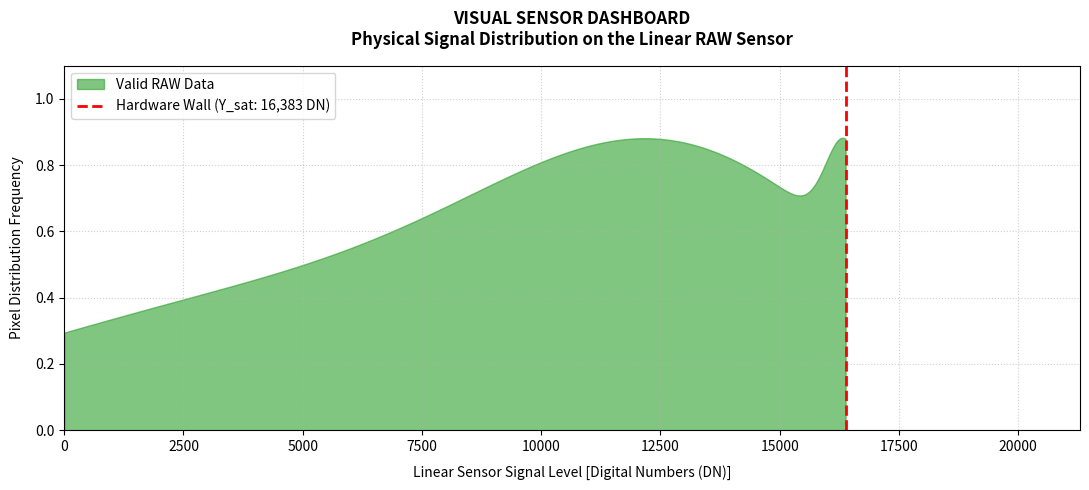

The matplotlib source for this figure:
"""
LINEAR RAW EXPOSURE METER SIMULATOR (CLI & VISUAL SENSOR DASHBOARD)
Proprietary Framework - Copyright © 2026 photominion777. All rights reserved.
"""
import math
import numpy as np
import matplotlib.pyplot as plt

# =========================================================================
# [ PLEASE ENTER INPUT VALUES HERE ]
# =========================================================================
DEFAULT_LUMINANCE = 4096.0  # Physical Scene Peak Luminance in cd/m²
DEFAULT_APERTURE = 16.0     # Aperture f-number (N)
DEFAULT_SHUTTER = "1/125"   # Shutter speed (t) as a string
DEFAULT_ISO = 100.0         # ISO speed rating (S)
DEFAULT_BIT_DEPTH = 14      # Sensor ADC Bit-Depth Resolution (12, 14, or 16)
DEFAULT_EC = 0.0            # Artistic Bias / Exposure Compensation (stops)
# =========================================================================

# Global option lists representing the manufacturer display values
N_OPTIONS = [
    0.7, 0.8, 0.9, 1.0, 1.1, 1.2, 1.4, 1.6, 1.8, 2.0, 2.2, 2.5, 2.8, 3.2,
    3.5, 4.0, 4.5, 5.0, 5.6, 6.3, 7.1, 8.0, 9.0, 10, 11, 13, 14, 16, 18,
    20, 22, 25, 29, 32
]
T_OPTIONS = [
    "1", "1/1.3", "1/1.6", "1/2", "1/2.5", "1/3.2", "1/4", "1/5", "1/6",
    "1/8", "1/10", "1/13", "1/15", "1/20", "1/25", "1/30", "1/40", "1/50",
    "1/60", "1/80", "1/100", "1/125", "1/160", "1/200", "1/250", "1/320",
    "1/400", "1/500", "1/640", "1/800", "1/1000", "1/1250", "1/1600",
    "1/2000", "1/2500", "1/3200", "1/4000", "1/5000", "1/6400", "1/8000"
]
S_OPTIONS = [
    6.25, 8.0, 10.0, 12.5, 16.0, 20.0, 25.0, 32.0, 40.0, 50.0, 64.0, 80.0, 100.0,
    125.0, 160.0, 200.0, 250.0, 320.0, 400.0, 500.0, 640.0, 800.0, 1000.0,
    1250.0, 1600.0, 2000.0, 2500.0, 3200.0, 4000.0, 5000.0, 6400.0, 8000.0,
    10000.0, 12500.0, 16000.0, 20000.0, 25600.0, 51200.0, 102400.0, 204800.0,
    409600.0, 819200.0
]
BIT_DEPTH_OPTIONS = [12, 14, 16]

# Generate exact radiance values matching original logic
RADIANCE_OPTIONS = []
for index in range(-18, 67):
    l_phys = (2**(index/3.0)) / (100 / 12.5)
    if l_phys >= 10:
        l_phys = round(l_phys, 1)
    else:
        l_phys = round(l_phys, 2)
    if l_phys not in RADIANCE_OPTIONS:
        RADIANCE_OPTIONS.append(l_phys)


def get_lighting_name(lv):
    ranges = [
        (19.5, 22.5, "Industrial Laser / Lab Light"), (18.5, 19.5, "Arc Welding / High-Power LED"),
        (17.0, 18.5, "Studio Flash / Searchlight"), (15.5, 17.0, "Extreme Sun (Snow/Sand)"),
        (14.5, 15.5, "Sunny"), (13.5, 14.5, "Hazy Sun"),
        (12.5, 13.5, "Bright Overcast"), (11.5, 12.5, "Overcast / Cloudy"),
        (10.5, 11.5, "Deep Shade"), (9.5, 10.5, "Sunset / Sunrise"),
        (8.5, 9.5, "Very Dynamic Twilight"), (7.5, 8.5, "Bright Street Lighting"),
        (6.5, 7.5, "Blue Hour / City Night"), (5.5, 6.5, "Bright Indoor"),
        (4.5, 5.5, "Standard Indoor"), (3.5, 4.5, "Living Room (Evening)"),
        (2.5, 3.5, "Dim Indoor"), (1.5, 2.5, "Distant Building Lights"),
        (0.5, 1.5, "Very Dim Interior"), (-0.5, 0.5, "Night Sky / City Skyline"),
        (-1.5, -0.5, "Dim Night Street"), (-2.5, -1.5, "Full Moon (Snow)"),
        (-3.5, -2.5, "Full Moon (Landscape)"), (-4.5, -3.5, "Quarter Moon"),
        (-5.5, -4.5, "Crescent Moon"), (-7.5, -5.5, "Starlight Night")
    ]
    for low, high, name in ranges:
        if low <= lv < high:
            return name
    return "Transition / Mixed Light"

# ===================================================================================================
# LINEAR RAW EXPOSURE METER SIMULATOR (PART 2: CALCULATION CORE & CLI RENDERING)
# ===================================================================================================
def execute_linear_raw_meter(L_input, N, t_str, S, bit_depth, ec_user):
    idx_N = N_OPTIONS.index(N)
    idx_t = T_OPTIONS.index(t_str)
    idx_S = S_OPTIONS.index(S)
    
    N_exact = 1.0 * (2**(1/6))**(idx_N - 3)
    t_exact = 1.0 * (2**(-1/3))**idx_t
    # CALIBRATION FIX: ISO 100 sits at index 12 in the full array, shift is -12
    S_exact = 100.0 * (2**(1/3))**(idx_S - 12)

    L_eff_peak = float(L_input)
    K = 12.5

    if L_eff_peak > 0:
        LV_ext = math.log2((100.0 * L_eff_peak) / K)
    else:
        LV_ext = -5.0
        
    lighting_name = get_lighting_name(LV_ext)
    Y_sat = (2**bit_depth) - 1
    y_sat = math.log2(Y_sat)

    av = math.log2(N_exact**2)
    tv = math.log2(t_exact)
    sv_raw = math.log2(S_exact / 100.0)

    analog_hardware_base = 31.00
    kappa_log2 = analog_hardware_base - math.log2(2**bit_depth - 1)
    photometric_correction = math.log2(K / 100.0)

    e_peak = kappa_log2 + LV_ext + photometric_correction
    y_peak = e_peak - av + tv + sv_raw
    Y_peak_linear = 2**y_peak

    delta_y_ETTR = y_peak - y_sat
    delta_y_Display = delta_y_ETTR - ec_user

    # Build the ASCII viewfinder scale matrix (Absolute Grid Lock)
    scale_hdr_ticks = []
    scale_ticks = []
    
    for index in range(-15, 16):
        tick_value = index / 3.0
        
        if index % 3 == 0:
            val_num = int(tick_value)
            if val_num > 0:
                scale_hdr_ticks.append(f"+{val_num}")
            elif val_num < 0:
                scale_hdr_ticks.append(str(val_num))
            else:
                scale_hdr_ticks.append(" 0")
        else:
            scale_hdr_ticks.append("  ")
            
        if index == -15 and delta_y_Display < -5.1:
            scale_ticks.append(" ◀")
        elif index == 15 and delta_y_Display > 5.1:
            scale_ticks.append(" ▶")
        elif abs(delta_y_Display - tick_value) < (1.0 / 6.0):
            scale_ticks.append(" ▲")
        elif index % 3 == 0:
            scale_ticks.append(" |")
        else:
            scale_ticks.append(" ·")

    scale_hdr = "   " + "".join(scale_hdr_ticks)
    scale_vis = "   " + "".join(scale_ticks)
    clipping_ratio = (Y_peak_linear / Y_sat) * 100.0

    # Render Terminal Output Stream
    clip_msg = "[🚨 CLIPPED AT HARDWARE WALL]" if Y_peak_linear > Y_sat else ""
    output_text = f"""==================================================
[ INTERNAL LINEAR RAW METER SIMULATION TERMINAL ]
===========================================================================
Sensor ADC Bit-Depth Resolution    :  {bit_depth}-bit Domain
Absolute Saturation Limit (Y_sat)  :  {Y_sat:,} DN [Constant]
Peak Linear Channel Signal (Y_peak):  {min(int(Y_peak_linear), Y_sat):,} DN {clip_msg}
---------------------------------------------------------------------------
RAW Sensor Log Ceiling (y_sat)     :  {y_sat:.2f} stops [Constant Baseline]
Environmental Light Value (LV_ext) :  {LV_ext:.2f} (Reflects: {lighting_name})
Digital Capacity Utilization       :  {clipping_ratio:.1f}%
---------------------------------------------------------------------------
True RAW ETTR Deviation (Δy_ETTR)  : {delta_y_ETTR:+.2f} stops
User Exposure Override (EC_user)   : {ec_user:+.2f} stops
---------------------------------------------------------------------------
Displayed RAW Meter Indicator (Δy_Display): {delta_y_Display:+.2f} stops

{scale_hdr}
{scale_vis}
===========================================================================
"""
    if Y_peak_linear > Y_sat:
        output_text += f"🚨 CRITICAL HARDWARE CLIPPING: Exceeds sensor " \
                       f"capacity by {delta_y_ETTR:.2f} f-stops.\n"
    elif abs(delta_y_ETTR) < 0.01:
        output_text += "✅ OPTIMAL ETTR EXPOSURE: Perfect sensor utilization."
    else:
        output_text += f"⚠️ UNDERUTILIZED DYNAMIC RANGE: Leaving " \
                       f"{abs(delta_y_ETTR):.2f} f-stops of safety headroom."

    print(output_text)

    # =========================================================================
    # [ DRAW VISUAL SENSOR DASHBOARD VIA MATPLOTLIB ]
    # =========================================================================
    plt.figure(figsize=(11, 5))
    x_vals = np.linspace(0, Y_sat * 1.5, 1000)
    sigma = Y_peak_linear * 0.25

    # Split GMM into super short variables to avoid PEP 8 line length errors
    gmm_mid = np.exp(-((x_vals - Y_peak_linear * 0.8)**2) / (2 * sigma**2))
    gmm_shd = np.exp(-((x_vals - Y_peak_linear * 0.3)**2) / (2 * (sigma * 1.5)**2))
    gmm_hgt = np.exp(-((x_vals - Y_peak_linear)**2) / (2 * (sigma * 0.1)**2))

    y_hist = gmm_mid * 0.7 + gmm_shd * 0.4 + gmm_hgt * 0.3

    # Green STRICTLY stops and cuts off right at the wall
    plt.fill_between(
        x_vals, 0, y_hist, where=(x_vals <= Y_sat),
        color='#2ca02c', alpha=0.6, label='Valid RAW Data'
    )
    
    # TOLERANCE PUFFER LOCK: Red only triggers if peak actively exceeds wall by +50.0 DN
    tolerance_puffer = 50.0
    if Y_peak_linear > (Y_sat + tolerance_puffer):
        plt.fill_between(
            x_vals, 0, y_hist, where=(x_vals > Y_sat),
            color='#d62728', alpha=0.6, label='CRITICAL: Clipping'
        )

    # Draw Wall
    plt.axvline(
        x=Y_sat, color='red', linestyle='--', linewidth=2,
        label=f'Hardware Wall (Y_sat: {Y_sat:,} DN)'
    )

    plt.title(
        'VISUAL SENSOR DASHBOARD\nPhysical Signal Distribution on the '
        'Linear RAW Sensor', fontsize=12, fontweight='bold', pad=15
    )
    plt.xlabel(
        'Linear Sensor Signal Level [Digital Numbers (DN)]',
        fontsize=10, labelpad=8
    )
    plt.ylabel('Pixel Distribution Frequency', fontsize=10, labelpad=8)
    plt.xlim(0, Y_sat * 1.3)
    plt.ylim(0, 1.1)
    plt.grid(True, linestyle=':', alpha=0.6)
    plt.legend(loc='upper left', frameon=True)

    plt.tight_layout()
    print("\n[Rendering visual histogram window... Close window to exit.]")
    plt.show()


if __name__ == "__main__":
    execute_linear_raw_meter(
        L_input=DEFAULT_LUMINANCE,
        N=DEFAULT_APERTURE,
        t_str=DEFAULT_SHUTTER,
        S=DEFAULT_ISO,
        bit_depth=DEFAULT_BIT_DEPTH,
        ec_user=DEFAULT_EC
    )
